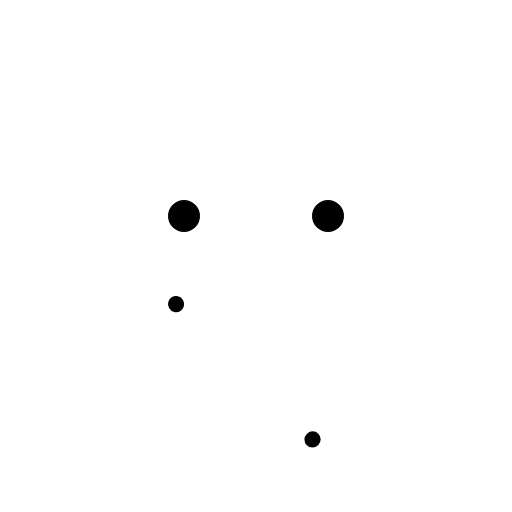
t = 0.00 s
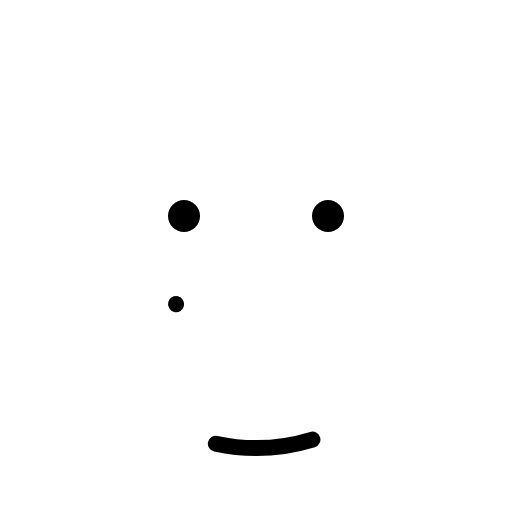
t = 0.30 s
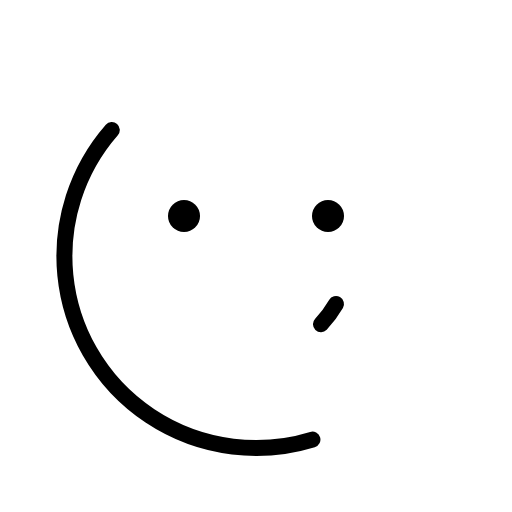
t = 0.68 s
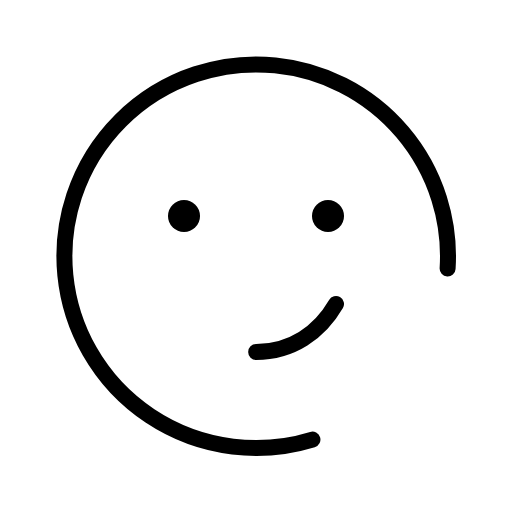
t = 1.05 s
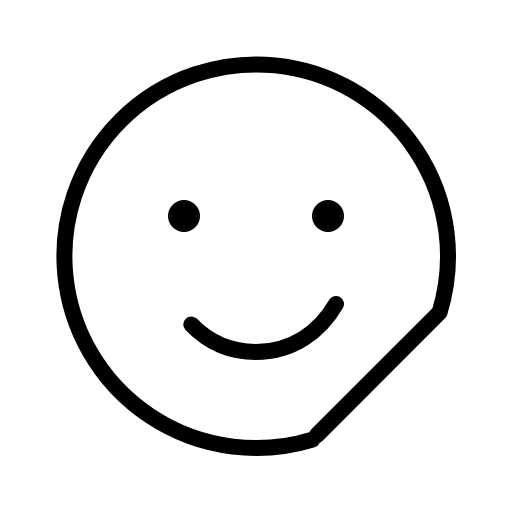
t = 1.43 s
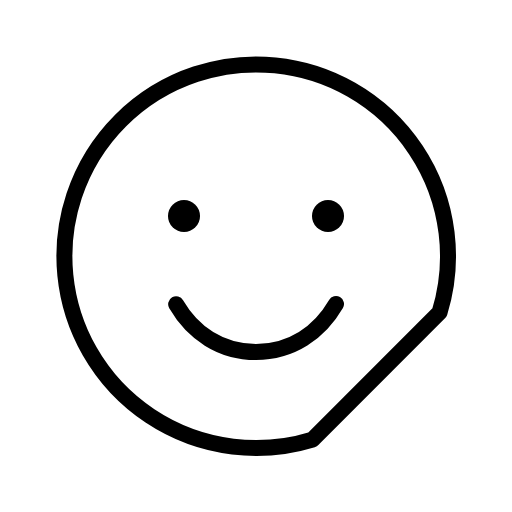
t = 1.80 s

The animated SVG that drew these frames (rendered in a browser with its animation timeline set to each time). Animation: 1 CSS @keyframes rule; one cycle of 1.80 s.

<svg xmlns="http://www.w3.org/2000/svg" viewBox="0 0 256 256">
  <style>
    .draw-line {
      stroke-dasharray: 1;
      stroke-dashoffset: 1;
      animation: phosphor-draw-in 1.5s ease-in-out forwards;
    }
    @keyframes phosphor-draw-in {
      to { stroke-dashoffset: 0; }
    }
  </style><rect width="256" height="256" fill="none"/><path d="M156.22,219.79a95.9,95.9,0,1,1,63.57-63.58Z" fill="none" stroke="currentColor" stroke-linecap="round" stroke-linejoin="round" stroke-width="8" class="draw-line" pathLength="1" style="animation-delay: 0s"/><circle cx="92" cy="108" r="8"/><circle cx="164" cy="108" r="8"/><path d="M168,152c-8.3,14.35-22.23,24-40,24s-31.7-9.65-40-24" fill="none" stroke="currentColor" stroke-linecap="round" stroke-linejoin="round" stroke-width="8" class="draw-line" pathLength="1" style="animation-delay: 0.3s"/></svg>
